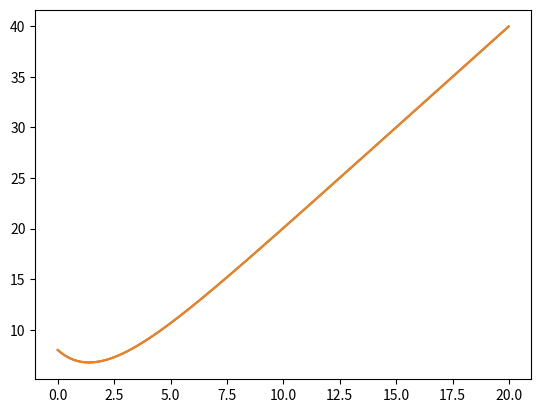

Write the Python code that produced this figure.
import matplotlib.pyplot as plt
import numpy as np

def f(t, u):  # EDO u'(t) = 1/2u(t) + 2 + t
    u = -.5 * u + 2 + t
    return u

def ext(t):  # calculo do valor exato da EDO (feito na mão)
    u = 2*t + 8* np.exp(-t/2)
    return u

# valores iniciais:
t_n = 0
u_n = 8

# listas para armazenamento dos valores
t = []  # eixo horizontal
u = []  # eixo vertical
u_ext = []  # eixo vertical (valores exatos)

# passo de cada loop
h = .01

# repetir o processo 200 vezes
for i in range (0, 2000):
    # adciona valores na lista
    t.append(t_n)
    u.append(u_n)
    u_ext.append(ext(t_n))
    if t_n > 1.9 and t_n < 2:
        print(u_n)  # print do valor encontrado quando t = 1
    u_n += h * f(t_n, u_n)
    t_n += h  # passo

# plot dos dois gráficos no mesmo arquivo
plt.plot(t, u)
plt.plot(t, u_ext)
plt.show()
